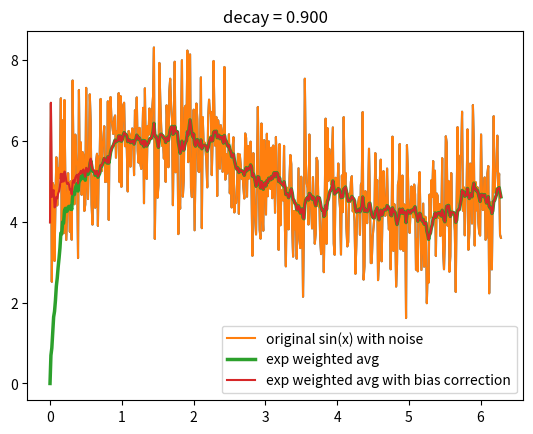

The matplotlib source for this figure:
import numpy as np 
import matplotlib.pyplot as plt 

from datetime import datetime


# generate the data:
x = np.linspace(0, 2*np.pi, 500)
N = len(x)
y = np.sin(x) + np.random.randn(N) + 5

# visualize the data:
plt.plot(x, y)
plt.title('y = sin(x)')
plt.show()


betta = 0.9
avg = np.zeros(N)
avg_bc = np.zeros(N)
t0 = datetime.now()

# calculate the exp smoothed averages:
for t in range(N-1):
	if t == 0:
		# bias correction:
		avg_bc[t] = (1 - betta) * y[0] / (1 - betta)
	avg[t+1] = betta * avg[t] + (1 - betta) * y[t+1]
	avg_bc[t+1] = avg[t+1] / (1 - betta**(t+1))

dt = datetime.now() - t0


# visualize:
plt.plot(x, y, label='original sin(x) with noise')
#plt.plot(x, (np.sin(x)+5) , label='sin(x)')
plt.plot(x, avg, label='exp weighted avg', lw=2.5)
plt.plot(x, avg_bc, label='exp weighted avg with bias correction', lw=1.5)
plt.title('decay = %.3f' % betta)
plt.legend()
plt.show()

#print('Elapsed time:', dt)